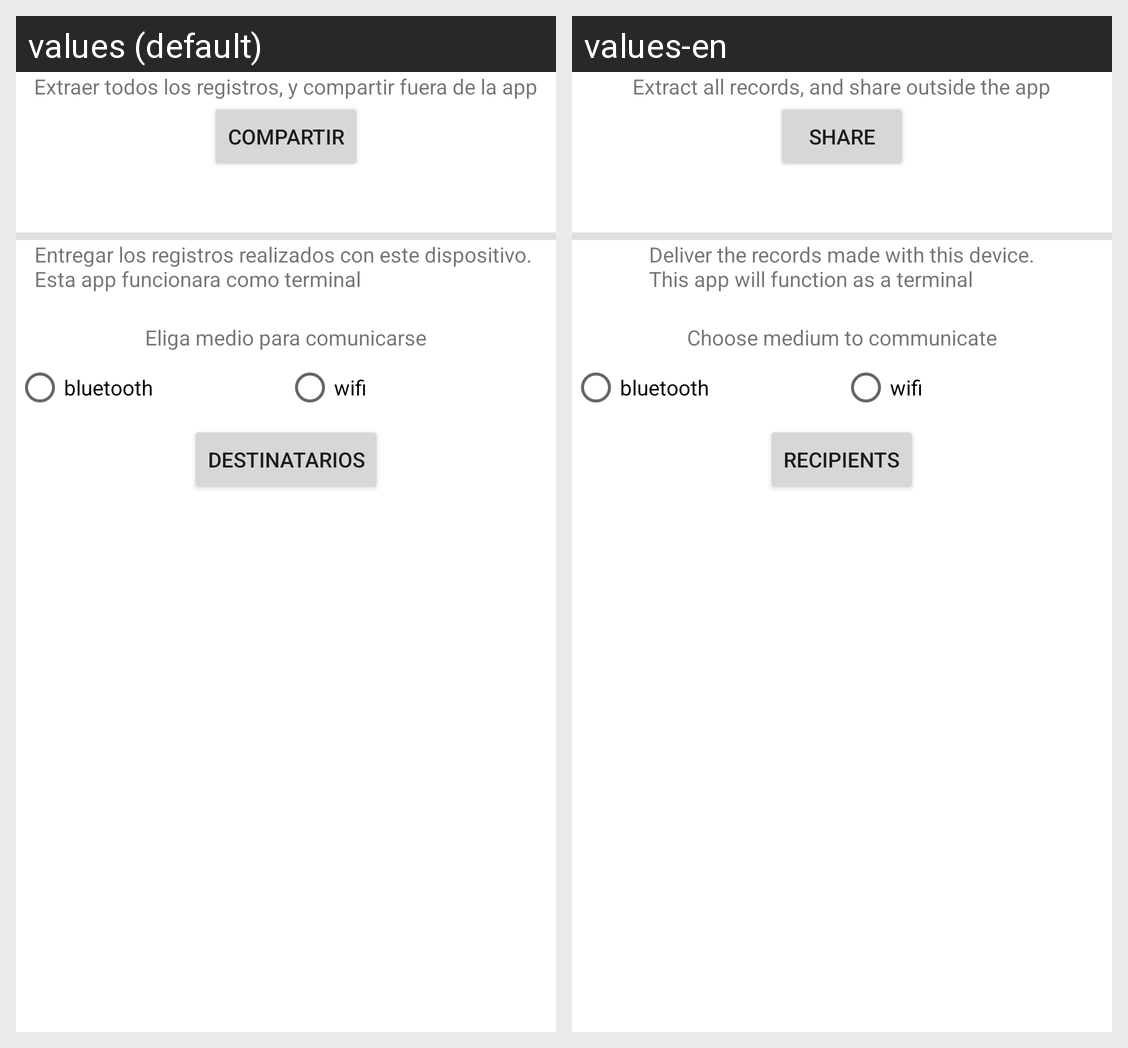

For this localized Android screen grid, give each drawn string resource with its value in every locale shown.
Android screen res/layout/fragment_exportar.xml rendered under 2 locales, left to right: values (default), values-en. Device: Nexus 5 (rendered at 1080×1920; each locale shown at half size, 540×960, under a caption strip naming it); theme Theme.Demo.
Strings drawn on this screen, with the default value and each locale's value (text and hints the layout hard-codes, and strings that could not be matched under every locale, appear in the picture but are not listed):

exp_mensajeCompartir
  values: Extraer todos los registros, y compartir fuera de la app
  values-en: Extract all records, and share outside the app

exp_compartir
  values: Compartir
  values-en: Share

exp_compartirConUnPar
  values: Entregar los registros realizados con este dispositivo. 
      Esta app funcionara como terminal
  values-en: Deliver the records made with this device.
      This app will function as a terminal

exp_compartirParMedio
  values: Eliga medio para comunicarse
  values-en: Choose medium to communicate

exp_bluetooth
  values: bluetooth
  values-en: bluetooth  [not translated; the default value is used]

exp_wifi
  values: wifi
  values-en: wifi  [not translated; the default value is used]

exp_destinatario
  values: Destinatarios
  values-en: Recipients
